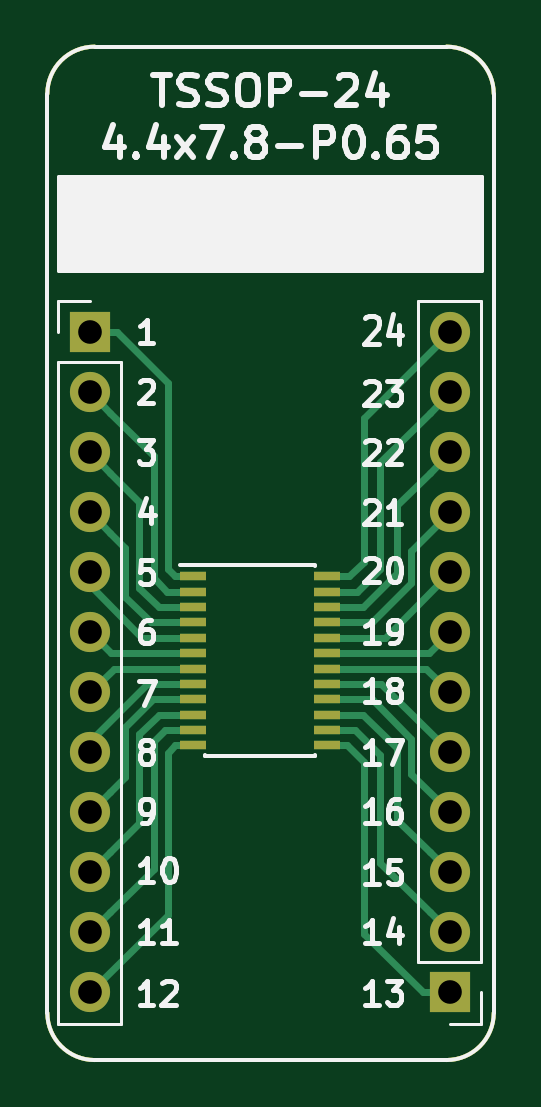
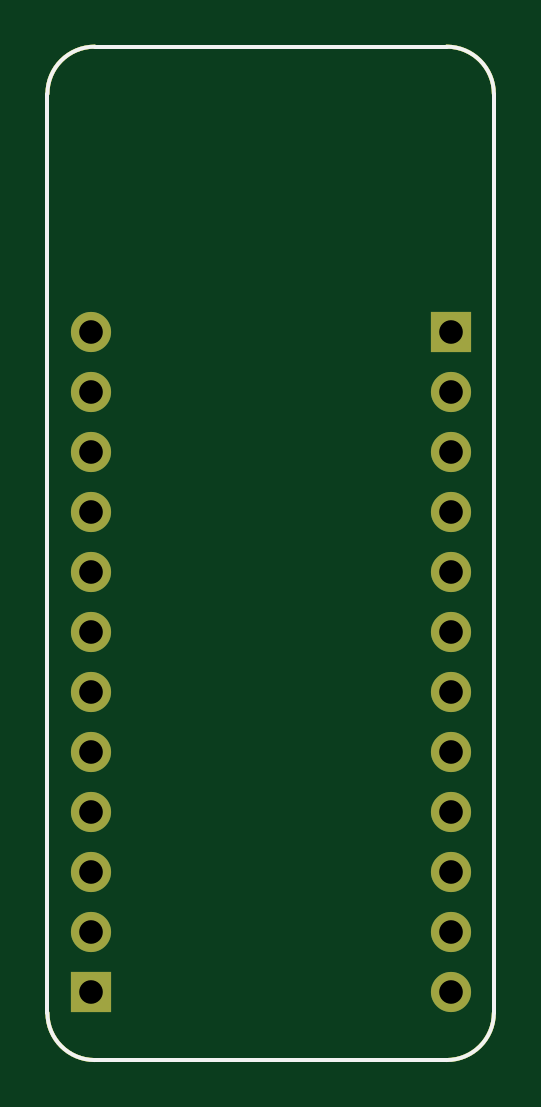
Circuit board: 11 layer files. Board 18.9 x 42.9 mm.
- bottom_copper: BRK-TSSOP-24-4.4x7.8-P0.65-B_Cu.gbr (1866 bytes)
- bottom_mask: BRK-TSSOP-24-4.4x7.8-P0.65-B_Mask.gbr (1767 bytes)
- paste: BRK-TSSOP-24-4.4x7.8-P0.65-B_Paste.gbr (1110 bytes)
- bottom_silk: BRK-TSSOP-24-4.4x7.8-P0.65-B_SilkS.gbr (1111 bytes)
- outline: BRK-TSSOP-24-4.4x7.8-P0.65-Edge_Cuts.gbr (1077 bytes)
- top_copper: BRK-TSSOP-24-4.4x7.8-P0.65-F_Cu.gbr (7156 bytes)
- top_mask: BRK-TSSOP-24-4.4x7.8-P0.65-F_Mask.gbr (2376 bytes)
- paste: BRK-TSSOP-24-4.4x7.8-P0.65-F_Paste.gbr (1719 bytes)
- top_silk: BRK-TSSOP-24-4.4x7.8-P0.65-F_SilkS.gbr (19031 bytes)
- drill: BRK-TSSOP-24-4.4x7.8-P0.65-NPTH.drl (318 bytes)
- drill: BRK-TSSOP-24-4.4x7.8-P0.65-PTH.drl (711 bytes)

=== bottom_copper: BRK-TSSOP-24-4.4x7.8-P0.65-B_Cu.gbr ===
G04 #@! TF.GenerationSoftware,KiCad,Pcbnew,5.1.6-c6e7f7d~86~ubuntu20.04.1*
G04 #@! TF.CreationDate,2020-05-17T01:16:34+03:00*
G04 #@! TF.ProjectId,BRK-TSSOP-24-4.4x7.8-P0.65,42524b2d-5453-4534-9f50-2d32342d342e,v1.0*
G04 #@! TF.SameCoordinates,Original*
G04 #@! TF.FileFunction,Copper,L2,Bot*
G04 #@! TF.FilePolarity,Positive*
%FSLAX46Y46*%
G04 Gerber Fmt 4.6, Leading zero omitted, Abs format (unit mm)*
G04 Created by KiCad (PCBNEW 5.1.6-c6e7f7d~86~ubuntu20.04.1) date 2020-05-17 01:16:34*
%MOMM*%
%LPD*%
G01*
G04 APERTURE LIST*
G04 #@! TA.AperFunction,Profile*
%ADD10C,0.150000*%
G04 #@! TD*
G04 #@! TA.AperFunction,ComponentPad*
%ADD11O,1.700000X1.700000*%
G04 #@! TD*
G04 #@! TA.AperFunction,ComponentPad*
%ADD12R,1.700000X1.700000*%
G04 #@! TD*
G04 APERTURE END LIST*
D10*
X53000000Y-90900000D02*
G75*
G02*
X51000000Y-88900000I0J2000000D01*
G01*
X69900000Y-88900000D02*
G75*
G02*
X67900000Y-90900000I-2000000J0D01*
G01*
X67900000Y-48000000D02*
G75*
G02*
X69900000Y-50000000I0J-2000000D01*
G01*
X51000000Y-50000000D02*
G75*
G02*
X53000000Y-48000000I2000000J0D01*
G01*
X67900000Y-90900000D02*
X53000000Y-90900000D01*
X69900000Y-50000000D02*
X69900000Y-88900000D01*
X53000000Y-48000000D02*
X67900000Y-48000000D01*
X51000000Y-88900000D02*
X51000000Y-50000000D01*
D11*
X68040000Y-60100000D03*
X68040000Y-62640000D03*
X68040000Y-65180000D03*
X68040000Y-67720000D03*
X68040000Y-70260000D03*
X68040000Y-72800000D03*
X68040000Y-75340000D03*
X68040000Y-77880000D03*
X68040000Y-80420000D03*
X68040000Y-82960000D03*
X68040000Y-85500000D03*
D12*
X68040000Y-88040000D03*
D11*
X52800000Y-88040000D03*
X52800000Y-85500000D03*
X52800000Y-82960000D03*
X52800000Y-80420000D03*
X52800000Y-77880000D03*
X52800000Y-75340000D03*
X52800000Y-72800000D03*
X52800000Y-70260000D03*
X52800000Y-67720000D03*
X52800000Y-65180000D03*
X52800000Y-62640000D03*
D12*
X52800000Y-60100000D03*
M02*

=== bottom_mask: BRK-TSSOP-24-4.4x7.8-P0.65-B_Mask.gbr ===
G04 #@! TF.GenerationSoftware,KiCad,Pcbnew,5.1.6-c6e7f7d~86~ubuntu20.04.1*
G04 #@! TF.CreationDate,2020-05-17T01:16:34+03:00*
G04 #@! TF.ProjectId,BRK-TSSOP-24-4.4x7.8-P0.65,42524b2d-5453-4534-9f50-2d32342d342e,v1.0*
G04 #@! TF.SameCoordinates,Original*
G04 #@! TF.FileFunction,Soldermask,Bot*
G04 #@! TF.FilePolarity,Negative*
%FSLAX46Y46*%
G04 Gerber Fmt 4.6, Leading zero omitted, Abs format (unit mm)*
G04 Created by KiCad (PCBNEW 5.1.6-c6e7f7d~86~ubuntu20.04.1) date 2020-05-17 01:16:34*
%MOMM*%
%LPD*%
G01*
G04 APERTURE LIST*
G04 #@! TA.AperFunction,Profile*
%ADD10C,0.150000*%
G04 #@! TD*
%ADD11O,1.700000X1.700000*%
%ADD12R,1.700000X1.700000*%
G04 APERTURE END LIST*
D10*
X53000000Y-90900000D02*
G75*
G02*
X51000000Y-88900000I0J2000000D01*
G01*
X69900000Y-88900000D02*
G75*
G02*
X67900000Y-90900000I-2000000J0D01*
G01*
X67900000Y-48000000D02*
G75*
G02*
X69900000Y-50000000I0J-2000000D01*
G01*
X51000000Y-50000000D02*
G75*
G02*
X53000000Y-48000000I2000000J0D01*
G01*
X67900000Y-90900000D02*
X53000000Y-90900000D01*
X69900000Y-50000000D02*
X69900000Y-88900000D01*
X53000000Y-48000000D02*
X67900000Y-48000000D01*
X51000000Y-88900000D02*
X51000000Y-50000000D01*
D11*
X68040000Y-60100000D03*
X68040000Y-62640000D03*
X68040000Y-65180000D03*
X68040000Y-67720000D03*
X68040000Y-70260000D03*
X68040000Y-72800000D03*
X68040000Y-75340000D03*
X68040000Y-77880000D03*
X68040000Y-80420000D03*
X68040000Y-82960000D03*
X68040000Y-85500000D03*
D12*
X68040000Y-88040000D03*
D11*
X52800000Y-88040000D03*
X52800000Y-85500000D03*
X52800000Y-82960000D03*
X52800000Y-80420000D03*
X52800000Y-77880000D03*
X52800000Y-75340000D03*
X52800000Y-72800000D03*
X52800000Y-70260000D03*
X52800000Y-67720000D03*
X52800000Y-65180000D03*
X52800000Y-62640000D03*
D12*
X52800000Y-60100000D03*
M02*

=== paste: BRK-TSSOP-24-4.4x7.8-P0.65-B_Paste.gbr ===
G04 #@! TF.GenerationSoftware,KiCad,Pcbnew,5.1.6-c6e7f7d~86~ubuntu20.04.1*
G04 #@! TF.CreationDate,2020-05-17T01:16:34+03:00*
G04 #@! TF.ProjectId,BRK-TSSOP-24-4.4x7.8-P0.65,42524b2d-5453-4534-9f50-2d32342d342e,v1.0*
G04 #@! TF.SameCoordinates,Original*
G04 #@! TF.FileFunction,Paste,Bot*
G04 #@! TF.FilePolarity,Positive*
%FSLAX46Y46*%
G04 Gerber Fmt 4.6, Leading zero omitted, Abs format (unit mm)*
G04 Created by KiCad (PCBNEW 5.1.6-c6e7f7d~86~ubuntu20.04.1) date 2020-05-17 01:16:34*
%MOMM*%
%LPD*%
G01*
G04 APERTURE LIST*
G04 #@! TA.AperFunction,Profile*
%ADD10C,0.150000*%
G04 #@! TD*
G04 APERTURE END LIST*
D10*
X53000000Y-90900000D02*
G75*
G02*
X51000000Y-88900000I0J2000000D01*
G01*
X69900000Y-88900000D02*
G75*
G02*
X67900000Y-90900000I-2000000J0D01*
G01*
X67900000Y-48000000D02*
G75*
G02*
X69900000Y-50000000I0J-2000000D01*
G01*
X51000000Y-50000000D02*
G75*
G02*
X53000000Y-48000000I2000000J0D01*
G01*
X67900000Y-90900000D02*
X53000000Y-90900000D01*
X69900000Y-50000000D02*
X69900000Y-88900000D01*
X53000000Y-48000000D02*
X67900000Y-48000000D01*
X51000000Y-88900000D02*
X51000000Y-50000000D01*
M02*

=== bottom_silk: BRK-TSSOP-24-4.4x7.8-P0.65-B_SilkS.gbr ===
G04 #@! TF.GenerationSoftware,KiCad,Pcbnew,5.1.6-c6e7f7d~86~ubuntu20.04.1*
G04 #@! TF.CreationDate,2020-05-17T01:16:34+03:00*
G04 #@! TF.ProjectId,BRK-TSSOP-24-4.4x7.8-P0.65,42524b2d-5453-4534-9f50-2d32342d342e,v1.0*
G04 #@! TF.SameCoordinates,Original*
G04 #@! TF.FileFunction,Legend,Bot*
G04 #@! TF.FilePolarity,Positive*
%FSLAX46Y46*%
G04 Gerber Fmt 4.6, Leading zero omitted, Abs format (unit mm)*
G04 Created by KiCad (PCBNEW 5.1.6-c6e7f7d~86~ubuntu20.04.1) date 2020-05-17 01:16:34*
%MOMM*%
%LPD*%
G01*
G04 APERTURE LIST*
G04 #@! TA.AperFunction,Profile*
%ADD10C,0.150000*%
G04 #@! TD*
G04 APERTURE END LIST*
D10*
X53000000Y-90900000D02*
G75*
G02*
X51000000Y-88900000I0J2000000D01*
G01*
X69900000Y-88900000D02*
G75*
G02*
X67900000Y-90900000I-2000000J0D01*
G01*
X67900000Y-48000000D02*
G75*
G02*
X69900000Y-50000000I0J-2000000D01*
G01*
X51000000Y-50000000D02*
G75*
G02*
X53000000Y-48000000I2000000J0D01*
G01*
X67900000Y-90900000D02*
X53000000Y-90900000D01*
X69900000Y-50000000D02*
X69900000Y-88900000D01*
X53000000Y-48000000D02*
X67900000Y-48000000D01*
X51000000Y-88900000D02*
X51000000Y-50000000D01*
M02*

=== outline: BRK-TSSOP-24-4.4x7.8-P0.65-Edge_Cuts.gbr ===
G04 #@! TF.GenerationSoftware,KiCad,Pcbnew,5.1.6-c6e7f7d~86~ubuntu20.04.1*
G04 #@! TF.CreationDate,2020-05-17T01:16:34+03:00*
G04 #@! TF.ProjectId,BRK-TSSOP-24-4.4x7.8-P0.65,42524b2d-5453-4534-9f50-2d32342d342e,v1.0*
G04 #@! TF.SameCoordinates,Original*
G04 #@! TF.FileFunction,Profile,NP*
%FSLAX46Y46*%
G04 Gerber Fmt 4.6, Leading zero omitted, Abs format (unit mm)*
G04 Created by KiCad (PCBNEW 5.1.6-c6e7f7d~86~ubuntu20.04.1) date 2020-05-17 01:16:34*
%MOMM*%
%LPD*%
G01*
G04 APERTURE LIST*
G04 #@! TA.AperFunction,Profile*
%ADD10C,0.150000*%
G04 #@! TD*
G04 APERTURE END LIST*
D10*
X53000000Y-90900000D02*
G75*
G02*
X51000000Y-88900000I0J2000000D01*
G01*
X69900000Y-88900000D02*
G75*
G02*
X67900000Y-90900000I-2000000J0D01*
G01*
X67900000Y-48000000D02*
G75*
G02*
X69900000Y-50000000I0J-2000000D01*
G01*
X51000000Y-50000000D02*
G75*
G02*
X53000000Y-48000000I2000000J0D01*
G01*
X67900000Y-90900000D02*
X53000000Y-90900000D01*
X69900000Y-50000000D02*
X69900000Y-88900000D01*
X53000000Y-48000000D02*
X67900000Y-48000000D01*
X51000000Y-88900000D02*
X51000000Y-50000000D01*
M02*

=== top_copper: BRK-TSSOP-24-4.4x7.8-P0.65-F_Cu.gbr (7156 bytes, source omitted) ===
=== top_mask: BRK-TSSOP-24-4.4x7.8-P0.65-F_Mask.gbr ===
G04 #@! TF.GenerationSoftware,KiCad,Pcbnew,5.1.6-c6e7f7d~86~ubuntu20.04.1*
G04 #@! TF.CreationDate,2020-05-17T01:16:34+03:00*
G04 #@! TF.ProjectId,BRK-TSSOP-24-4.4x7.8-P0.65,42524b2d-5453-4534-9f50-2d32342d342e,v1.0*
G04 #@! TF.SameCoordinates,Original*
G04 #@! TF.FileFunction,Soldermask,Top*
G04 #@! TF.FilePolarity,Negative*
%FSLAX46Y46*%
G04 Gerber Fmt 4.6, Leading zero omitted, Abs format (unit mm)*
G04 Created by KiCad (PCBNEW 5.1.6-c6e7f7d~86~ubuntu20.04.1) date 2020-05-17 01:16:34*
%MOMM*%
%LPD*%
G01*
G04 APERTURE LIST*
G04 #@! TA.AperFunction,Profile*
%ADD10C,0.150000*%
G04 #@! TD*
%ADD11R,1.100000X0.400000*%
%ADD12O,1.700000X1.700000*%
%ADD13R,1.700000X1.700000*%
G04 APERTURE END LIST*
D10*
X53000000Y-90900000D02*
G75*
G02*
X51000000Y-88900000I0J2000000D01*
G01*
X69900000Y-88900000D02*
G75*
G02*
X67900000Y-90900000I-2000000J0D01*
G01*
X67900000Y-48000000D02*
G75*
G02*
X69900000Y-50000000I0J-2000000D01*
G01*
X51000000Y-50000000D02*
G75*
G02*
X53000000Y-48000000I2000000J0D01*
G01*
X67900000Y-90900000D02*
X53000000Y-90900000D01*
X69900000Y-50000000D02*
X69900000Y-88900000D01*
X53000000Y-48000000D02*
X67900000Y-48000000D01*
X51000000Y-88900000D02*
X51000000Y-50000000D01*
D11*
X62850000Y-70425000D03*
X62850000Y-71075000D03*
X62850000Y-71725000D03*
X62850000Y-72375000D03*
X62850000Y-73025000D03*
X62850000Y-73675000D03*
X62850000Y-74325000D03*
X62850000Y-74975000D03*
X62850000Y-75625000D03*
X62850000Y-76275000D03*
X62850000Y-76925000D03*
X62850000Y-77575000D03*
X57150000Y-77575000D03*
X57150000Y-76925000D03*
X57150000Y-76275000D03*
X57150000Y-75625000D03*
X57150000Y-74975000D03*
X57150000Y-74325000D03*
X57150000Y-73675000D03*
X57150000Y-73025000D03*
X57150000Y-72375000D03*
X57150000Y-71725000D03*
X57150000Y-71075000D03*
X57150000Y-70425000D03*
D12*
X68040000Y-60100000D03*
X68040000Y-62640000D03*
X68040000Y-65180000D03*
X68040000Y-67720000D03*
X68040000Y-70260000D03*
X68040000Y-72800000D03*
X68040000Y-75340000D03*
X68040000Y-77880000D03*
X68040000Y-80420000D03*
X68040000Y-82960000D03*
X68040000Y-85500000D03*
D13*
X68040000Y-88040000D03*
D12*
X52800000Y-88040000D03*
X52800000Y-85500000D03*
X52800000Y-82960000D03*
X52800000Y-80420000D03*
X52800000Y-77880000D03*
X52800000Y-75340000D03*
X52800000Y-72800000D03*
X52800000Y-70260000D03*
X52800000Y-67720000D03*
X52800000Y-65180000D03*
X52800000Y-62640000D03*
D13*
X52800000Y-60100000D03*
M02*

=== paste: BRK-TSSOP-24-4.4x7.8-P0.65-F_Paste.gbr ===
G04 #@! TF.GenerationSoftware,KiCad,Pcbnew,5.1.6-c6e7f7d~86~ubuntu20.04.1*
G04 #@! TF.CreationDate,2020-05-17T01:16:34+03:00*
G04 #@! TF.ProjectId,BRK-TSSOP-24-4.4x7.8-P0.65,42524b2d-5453-4534-9f50-2d32342d342e,v1.0*
G04 #@! TF.SameCoordinates,Original*
G04 #@! TF.FileFunction,Paste,Top*
G04 #@! TF.FilePolarity,Positive*
%FSLAX46Y46*%
G04 Gerber Fmt 4.6, Leading zero omitted, Abs format (unit mm)*
G04 Created by KiCad (PCBNEW 5.1.6-c6e7f7d~86~ubuntu20.04.1) date 2020-05-17 01:16:34*
%MOMM*%
%LPD*%
G01*
G04 APERTURE LIST*
G04 #@! TA.AperFunction,Profile*
%ADD10C,0.150000*%
G04 #@! TD*
%ADD11R,1.100000X0.400000*%
G04 APERTURE END LIST*
D10*
X53000000Y-90900000D02*
G75*
G02*
X51000000Y-88900000I0J2000000D01*
G01*
X69900000Y-88900000D02*
G75*
G02*
X67900000Y-90900000I-2000000J0D01*
G01*
X67900000Y-48000000D02*
G75*
G02*
X69900000Y-50000000I0J-2000000D01*
G01*
X51000000Y-50000000D02*
G75*
G02*
X53000000Y-48000000I2000000J0D01*
G01*
X67900000Y-90900000D02*
X53000000Y-90900000D01*
X69900000Y-50000000D02*
X69900000Y-88900000D01*
X53000000Y-48000000D02*
X67900000Y-48000000D01*
X51000000Y-88900000D02*
X51000000Y-50000000D01*
D11*
X62850000Y-70425000D03*
X62850000Y-71075000D03*
X62850000Y-71725000D03*
X62850000Y-72375000D03*
X62850000Y-73025000D03*
X62850000Y-73675000D03*
X62850000Y-74325000D03*
X62850000Y-74975000D03*
X62850000Y-75625000D03*
X62850000Y-76275000D03*
X62850000Y-76925000D03*
X62850000Y-77575000D03*
X57150000Y-77575000D03*
X57150000Y-76925000D03*
X57150000Y-76275000D03*
X57150000Y-75625000D03*
X57150000Y-74975000D03*
X57150000Y-74325000D03*
X57150000Y-73675000D03*
X57150000Y-73025000D03*
X57150000Y-72375000D03*
X57150000Y-71725000D03*
X57150000Y-71075000D03*
X57150000Y-70425000D03*
M02*

=== top_silk: BRK-TSSOP-24-4.4x7.8-P0.65-F_SilkS.gbr (19031 bytes, source omitted) ===
=== drill: BRK-TSSOP-24-4.4x7.8-P0.65-NPTH.drl ===
M48
; DRILL file {KiCad 5.1.6-c6e7f7d~86~ubuntu20.04.1} date Sun May 17 01:16:34 2020
; FORMAT={-:-/ absolute / inch / decimal}
; #@! TF.CreationDate,2020-05-17T01:16:34+03:00
; #@! TF.GenerationSoftware,Kicad,Pcbnew,5.1.6-c6e7f7d~86~ubuntu20.04.1
; #@! TF.FileFunction,NonPlated,1,2,NPTH
FMAT,2
INCH
%
G90
G05
T0
M30

=== drill: BRK-TSSOP-24-4.4x7.8-P0.65-PTH.drl ===
M48
; DRILL file {KiCad 5.1.6-c6e7f7d~86~ubuntu20.04.1} date Sun May 17 01:16:34 2020
; FORMAT={-:-/ absolute / inch / decimal}
; #@! TF.CreationDate,2020-05-17T01:16:34+03:00
; #@! TF.GenerationSoftware,Kicad,Pcbnew,5.1.6-c6e7f7d~86~ubuntu20.04.1
; #@! TF.FileFunction,Plated,1,2,PTH
FMAT,2
INCH
T1C0.0394
%
G90
G05
T1
X2.0787Y-2.3661
X2.0787Y-2.4661
X2.0787Y-2.5661
X2.0787Y-2.6661
X2.0787Y-2.7661
X2.0787Y-2.8661
X2.0787Y-2.9661
X2.0787Y-3.0661
X2.0787Y-3.1661
X2.0787Y-3.2661
X2.0787Y-3.3661
X2.0787Y-3.4661
X2.6787Y-2.3661
X2.6787Y-2.4661
X2.6787Y-2.5661
X2.6787Y-2.6661
X2.6787Y-2.7661
X2.6787Y-2.8661
X2.6787Y-2.9661
X2.6787Y-3.0661
X2.6787Y-3.1661
X2.6787Y-3.2661
X2.6787Y-3.3661
X2.6787Y-3.4661
T0
M30

